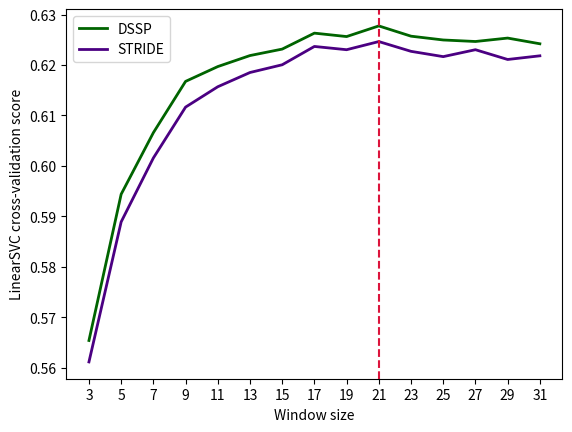

Source code (Python):
import numpy as np
import matplotlib.pyplot as plt
import matplotlib.collections as mcol
from matplotlib.lines import Line2D

dssp = [0.565381138897,  0.594380837602, 0.606583308225, 0.616752033745, 0.619689665562, 0.621874058451, 0.623154564628, 0.626318168123, 0.625640253088, 0.627749322085, 0.625715576981, 0.624962338054, 0.624661042483, 0.625338957517, 0.624209099126]
stride = [0.561133080462, 0.588895165846, 0.60156565249, 0.611653619563, 0.615688806392, 0.618513437172, 0.620046808167, 0.623678476313, 0.623032846421, 0.624646921152, 0.622710031474, 0.621660882899, 0.623032846421, 0.621095956743, 0.621822290372]


fig, ax = plt.subplots()
dssp = ax.plot(dssp, linewidth = 2, color = "darkgreen")
stride = ax.plot(stride, linewidth = 2, color = "indigo")
labels = ["DSSP", "STRIDE"]
plt.xticks(np.arange(0 ,15, 1), np.arange(3, 33, 2))
plt.xlabel("Window size")
plt.ylabel("LinearSVC cross-validation score")
plt.axvline(x = 9, color = "crimson", linestyle ="--")
plt.legend(labels)
plt.show()